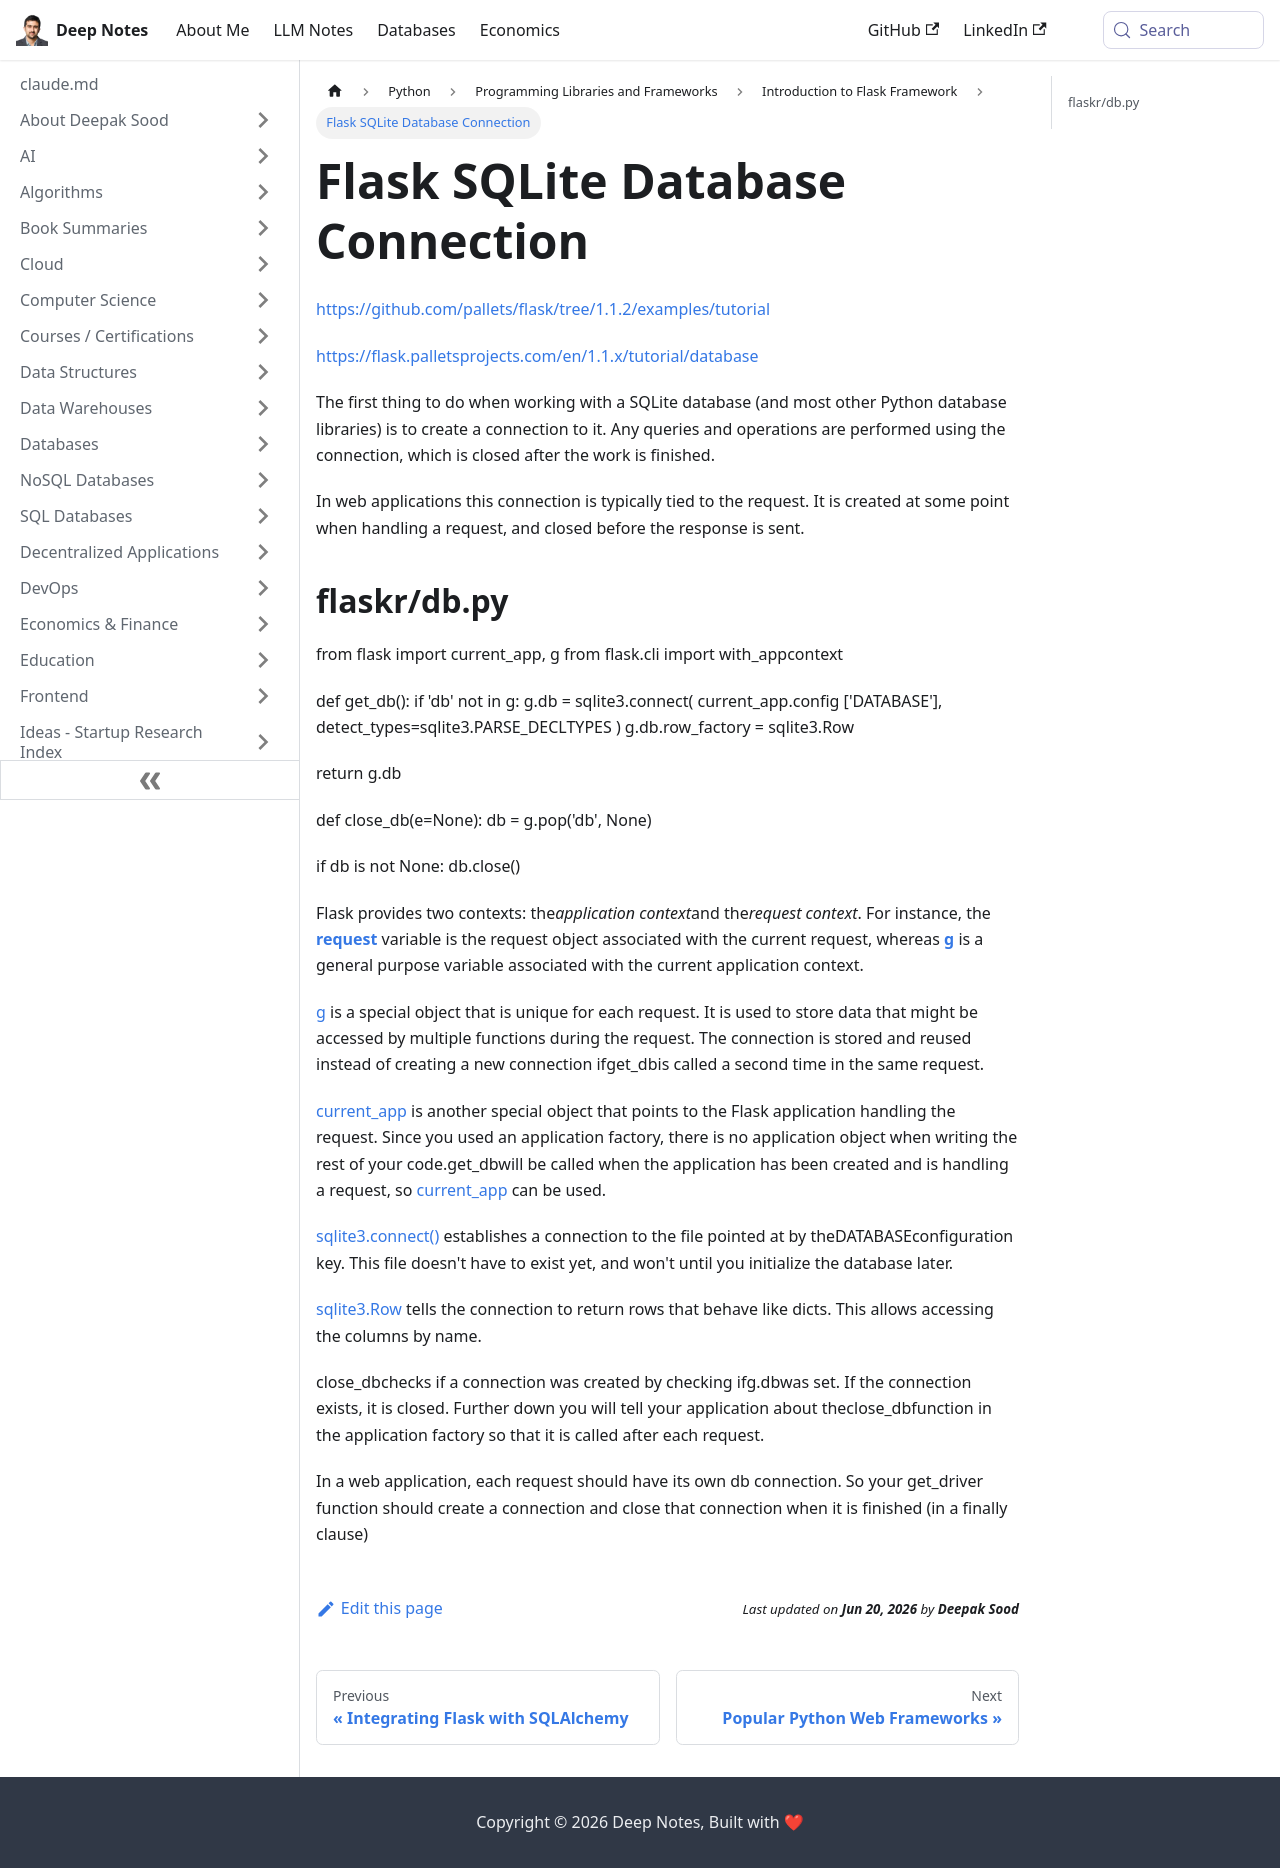

repository: deepaksood619/deepaksood619.github.io · page: python/others/flask/others/index.html · generator: docusaurus

---
slug: /python/others/flask/others
title: Flask SQLite Database Connection
description: Learn how to establish a SQLite database connection in Flask for handling web application requests and responses.
created: 2023-03-05
updated: 2023-12-05
---
https://github.com/pallets/flask/tree/1.1.2/examples/tutorial

https://flask.palletsprojects.com/en/1.1.x/tutorial/database

The first thing to do when working with a SQLite database (and most other Python database libraries) is to create a connection to it. Any queries and operations are performed using the connection, which is closed after the work is finished.

In web applications this connection is typically tied to the request. It is created at some point when handling a request, and closed before the response is sent.

## flaskr/db.py

from flask import current_app, g
from flask.cli import with_appcontext

def get_db():
if 'db' not in g:
g.db = sqlite3.connect(
current_app.config ['DATABASE'],
detect_types=sqlite3.PARSE_DECLTYPES
)
g.db.row_factory = sqlite3.Row

return g.db

def close_db(e=None):
db = g.pop('db', None)

if db is not None:
db.close()

Flask provides two contexts: the*application context*and the*request context*. For instance, the [**request**](https://flask.palletsprojects.com/en/0.12.x/api/#flask.request) variable is the request object associated with the current request, whereas [**g**](https://flask.palletsprojects.com/en/0.12.x/api/#flask.g) is a general purpose variable associated with the current application context.

[g](https://flask.palletsprojects.com/en/1.1.x/api/#flask.g) is a special object that is unique for each request. It is used to store data that might be accessed by multiple functions during the request. The connection is stored and reused instead of creating a new connection ifget_dbis called a second time in the same request.

[current_app](https://flask.palletsprojects.com/en/1.1.x/api/#flask.current_app) is another special object that points to the Flask application handling the request. Since you used an application factory, there is no application object when writing the rest of your code.get_dbwill be called when the application has been created and is handling a request, so [current_app](https://flask.palletsprojects.com/en/1.1.x/api/#flask.current_app) can be used.

[sqlite3.connect()](https://docs.python.org/3/library/sqlite3.html#sqlite3.connect) establishes a connection to the file pointed at by theDATABASEconfiguration key. This file doesn't have to exist yet, and won't until you initialize the database later.

[sqlite3.Row](https://docs.python.org/3/library/sqlite3.html#sqlite3.Row) tells the connection to return rows that behave like dicts. This allows accessing the columns by name.

close_dbchecks if a connection was created by checking ifg.dbwas set. If the connection exists, it is closed. Further down you will tell your application about theclose_dbfunction in the application factory so that it is called after each request.

In a web application, each request should have its own db connection. So your get_driver function should create a connection and close that connection when it is finished (in a finally clause)
